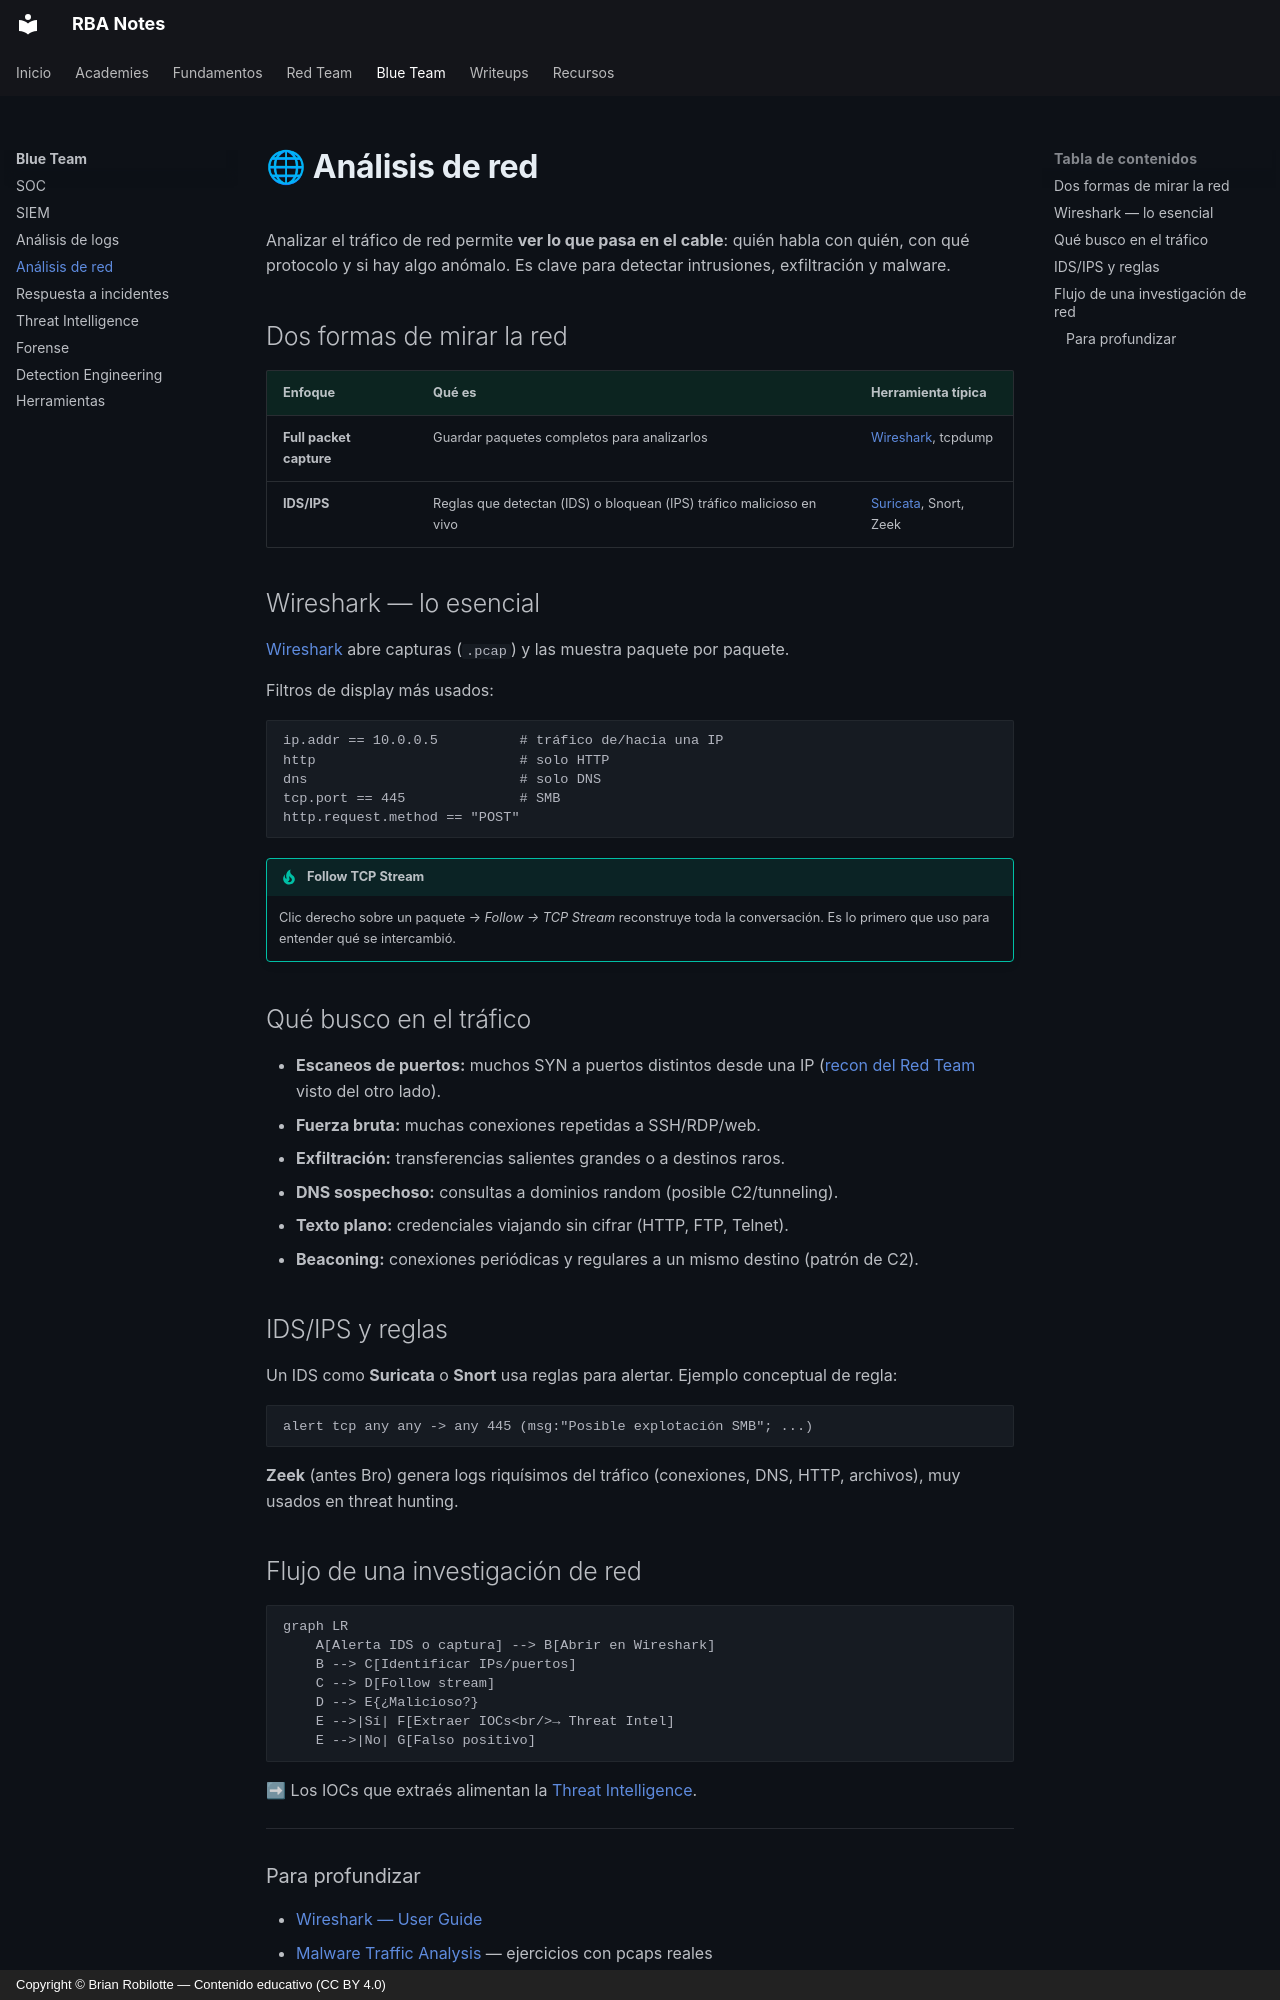

repository: robilotteba/notes · page: blueteam/red/index.html · generator: mkdocs · copyright: Copyright © Brian Robilotte — Contenido educativo (CC BY 4.0)

# 🌐 Análisis de red

Analizar el tráfico de red permite **ver lo que pasa en el cable**: quién habla con quién, con qué protocolo y si hay algo anómalo. Es clave para detectar intrusiones, exfiltración y malware.

## Dos formas de mirar la red

| Enfoque | Qué es | Herramienta típica |
|---|---|---|
| **Full packet capture** | Guardar paquetes completos para analizarlos | [Wireshark](herramientas.md#wireshark), tcpdump |
| **IDS/IPS** | Reglas que detectan (IDS) o bloquean (IPS) tráfico malicioso en vivo | [Suricata](herramientas.md), Snort, Zeek |

## Wireshark — lo esencial

[Wireshark](herramientas.md#wireshark) abre capturas (`.pcap`) y las muestra paquete por paquete.

Filtros de display más usados:

```text
ip.addr == 10.0.0.5          # tráfico de/hacia una IP
http                         # solo HTTP
dns                          # solo DNS
tcp.port == 445              # SMB
http.request.method == "POST"
```

!!! tip "Follow TCP Stream"
    Clic derecho sobre un paquete → *Follow → TCP Stream* reconstruye toda la conversación. Es lo primero que uso para entender qué se intercambió.

## Qué busco en el tráfico

- **Escaneos de puertos:** muchos SYN a puertos distintos desde una IP ([recon del Red Team](../redteam/reconocimiento.md) visto del otro lado).
- **Fuerza bruta:** muchas conexiones repetidas a SSH/RDP/web.
- **Exfiltración:** transferencias salientes grandes o a destinos raros.
- **DNS sospechoso:** consultas a dominios random (posible C2/tunneling).
- **Texto plano:** credenciales viajando sin cifrar (HTTP, FTP, Telnet).
- **Beaconing:** conexiones periódicas y regulares a un mismo destino (patrón de C2).

## IDS/IPS y reglas

Un IDS como **Suricata** o **Snort** usa reglas para alertar. Ejemplo conceptual de regla:

```text
alert tcp any any -> any 445 (msg:"Posible explotación SMB"; ...)
```

**Zeek** (antes Bro) genera logs riquísimos del tráfico (conexiones, DNS, HTTP, archivos), muy usados en threat hunting.

## Flujo de una investigación de red

```mermaid
graph LR
    A[Alerta IDS o captura] --> B[Abrir en Wireshark]
    B --> C[Identificar IPs/puertos]
    C --> D[Follow stream]
    D --> E{¿Malicioso?}
    E -->|Sí| F[Extraer IOCs<br/>→ Threat Intel]
    E -->|No| G[Falso positivo]
```

➡ Los IOCs que extraés alimentan la [Threat Intelligence](threat-intel.md).

---
